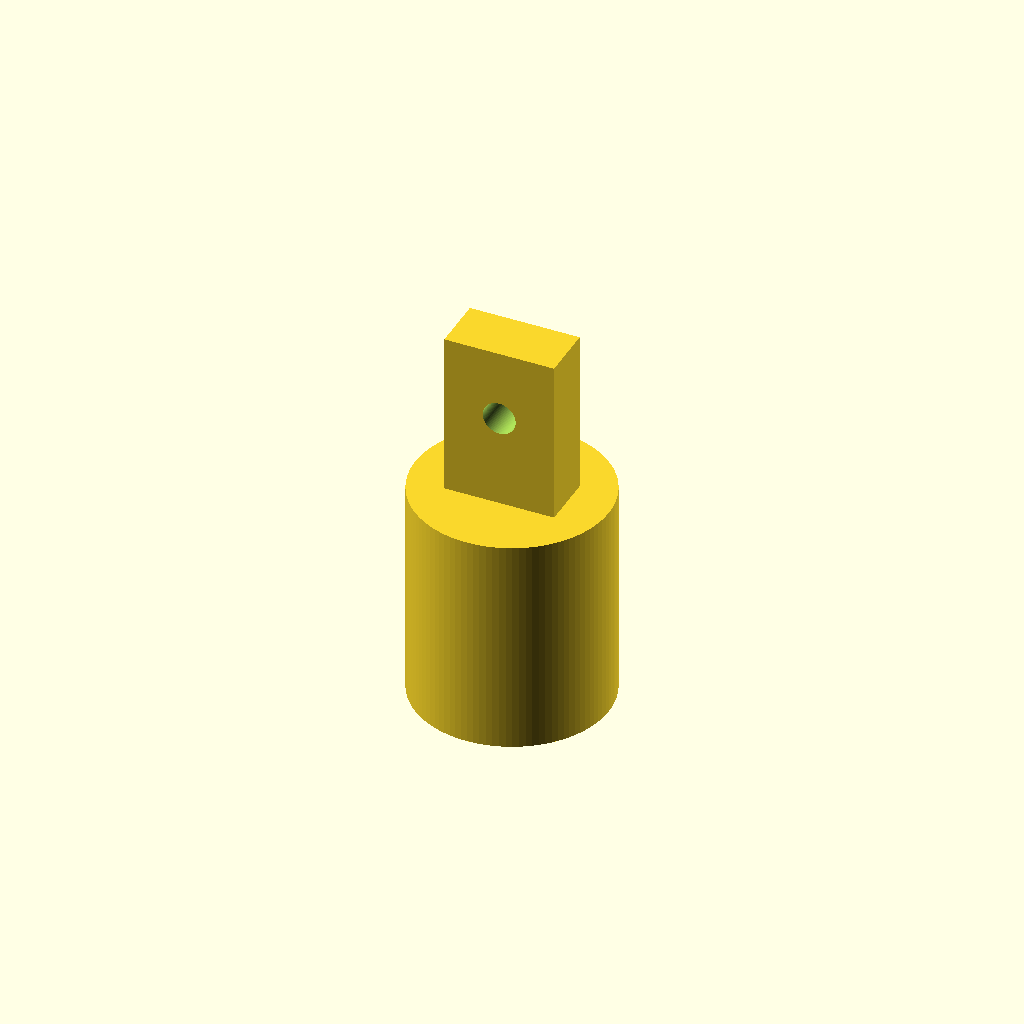
Cell 1: rendered with the file's own defaults.
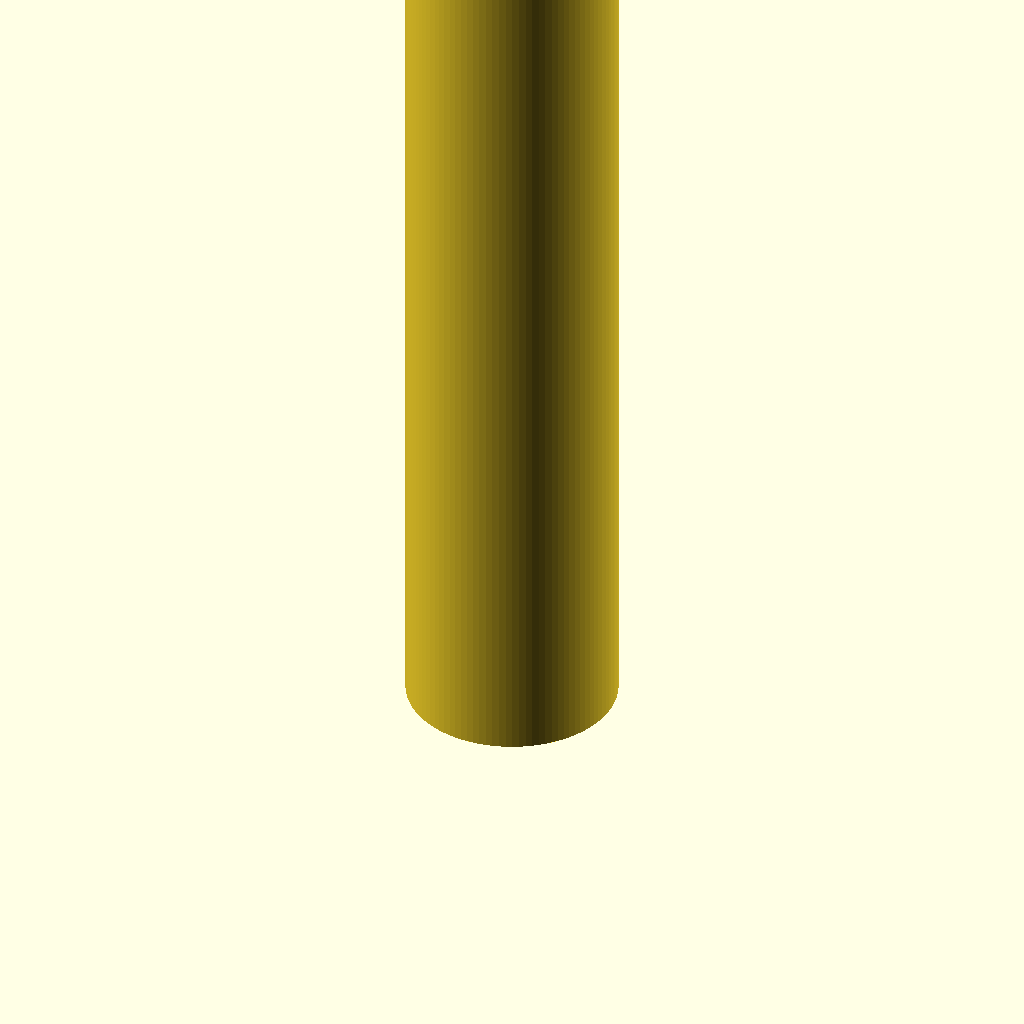
Cell 2: CYLINDER_HEIGHT = 100 (everything else at default).
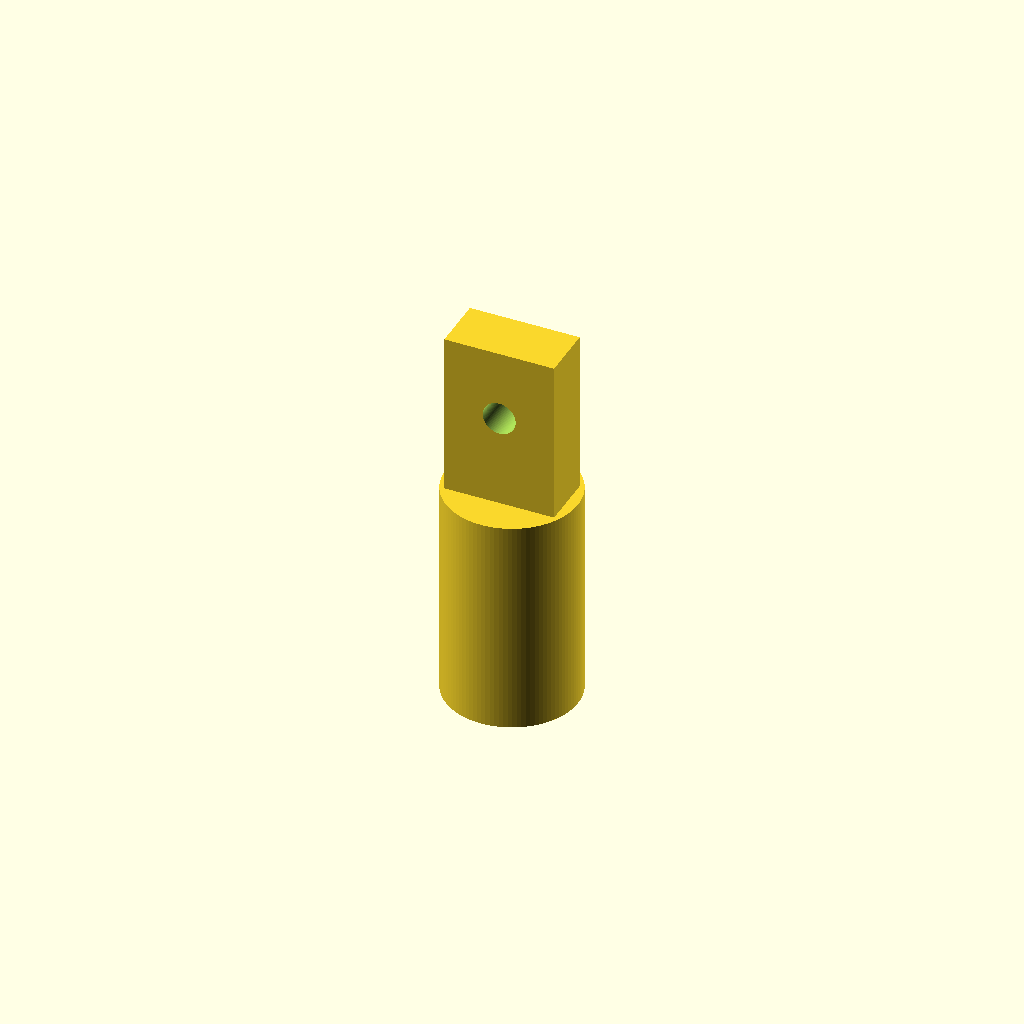
Cell 3: the same model with CYLINDER_RADIUS = 6.
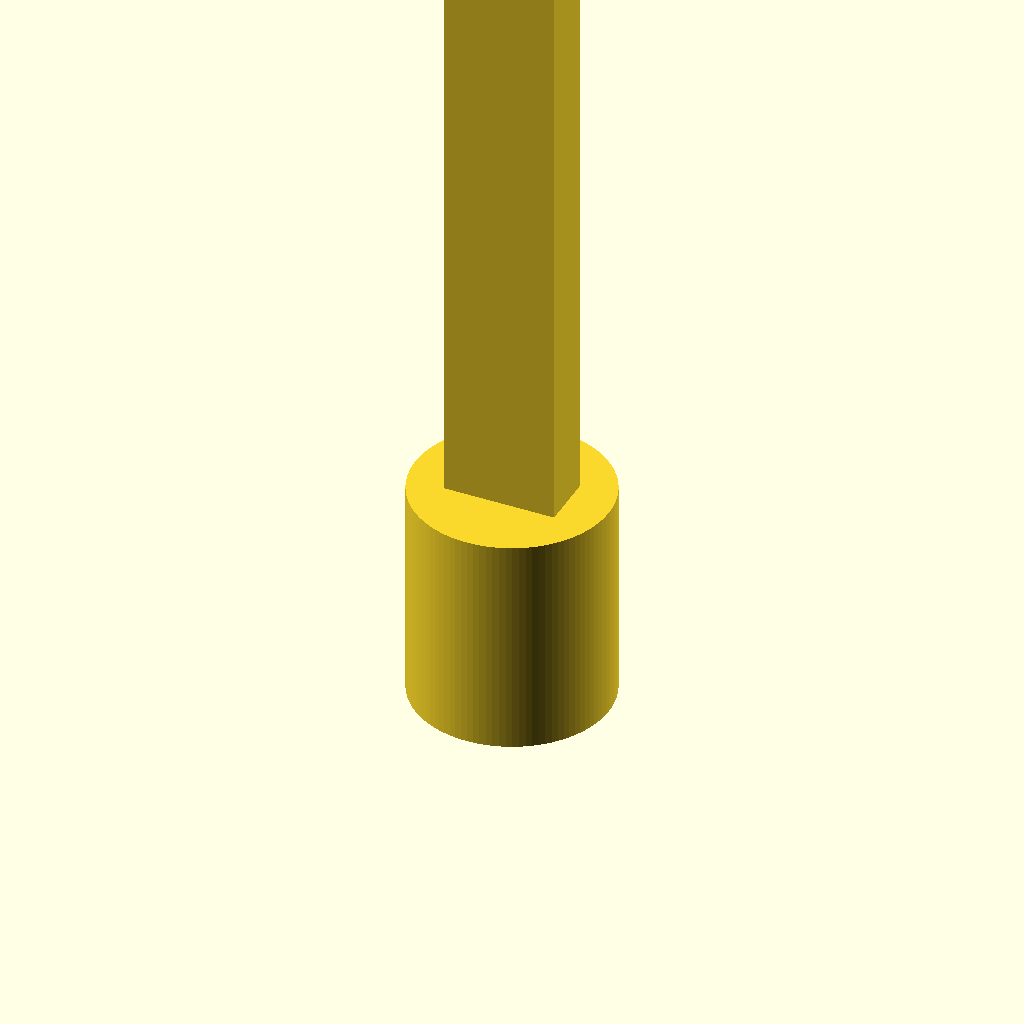
Cell 4: TAB_LENGTH = 100 (everything else at default).
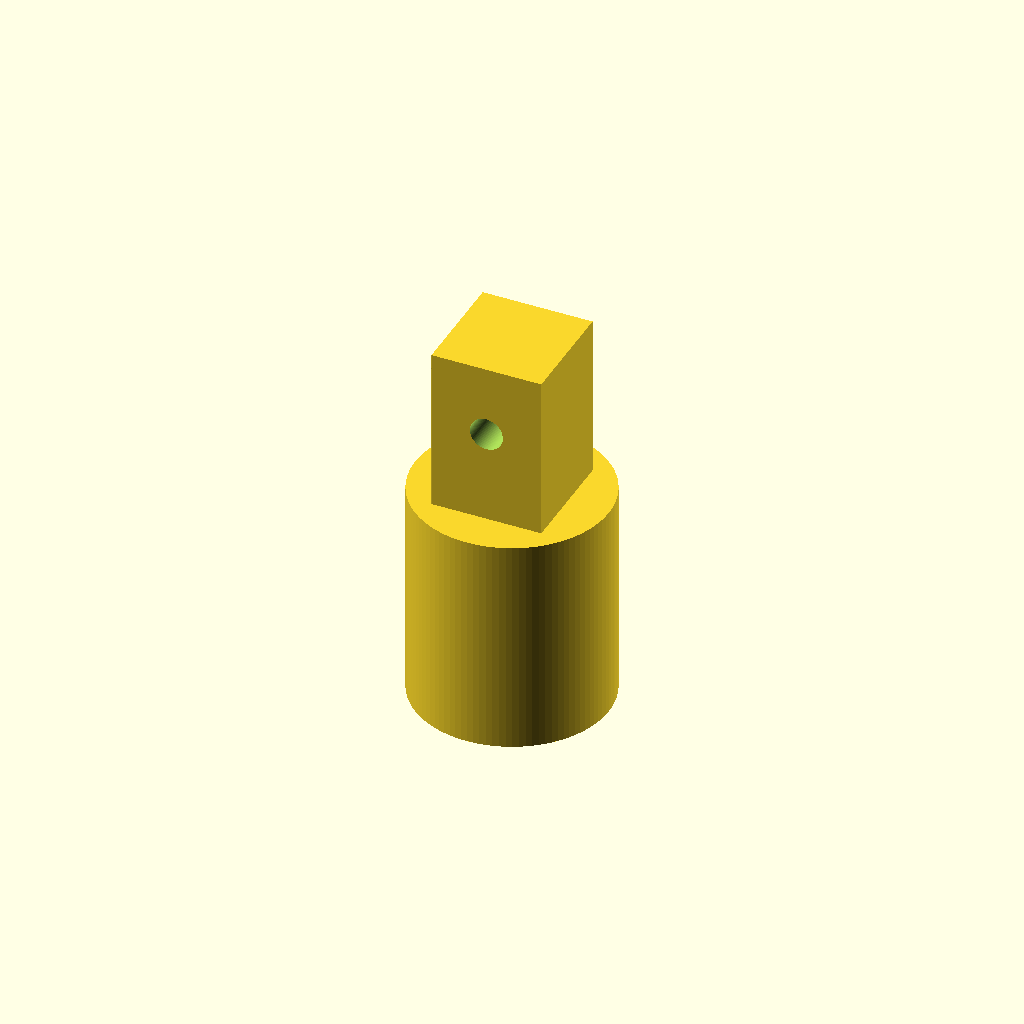
Cell 5 — TAB_THICKNESS set to 10, the other parameters unchanged.
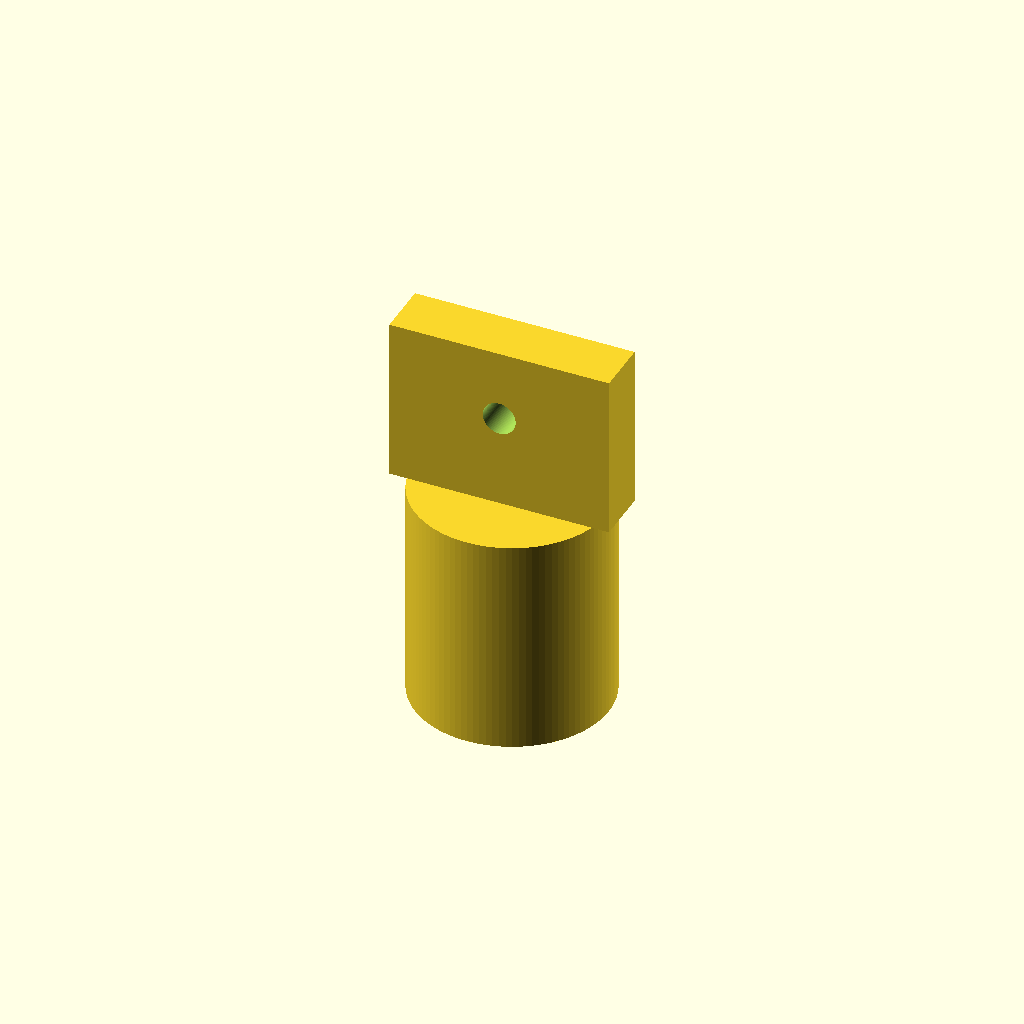
Cell 6: the same model with TAB_WIDTH = 20.
All cells are drawn from one camera (rotation 55°, 0°, 25°, orthographic, colour scheme Cornfield), so only the parameter changes between them.
OpenSCAD source file scadFiles/1168058/1907730.scad:
//*******************************************************

// ********** Prusa Rounded Clip by MacFly **************

// **            made dec 02 2015                      **

//*******************************************************



//--------------------------------------------------------------------------------------//

/* [cylinder] */

// Cylinder height mm - Hauteur du cylindre en mm. Default 20

CYLINDER_HEIGHT = 20;   // [10:100]         

// Cylinder radius mm - Rayon du cylindre en mm. Default 17.6mm (8.80 x 2 )

CYLINDER_RADIUS = 8.80; //[6:0.01:10]   

/* [Tab] */

//  Tab length - Longueur de la languette en mm. Default 15

TAB_LENGTH = 15;   // [10:1:100]         

// 5mm thickness - Epaisseur de la languette. Default 5

TAB_THICKNESS = 5;  // [5:0.5:10 ]     

// Tab width mm - Largeur de la languette en mm

TAB_WIDTH = 10; // [5:1:20]   

/* [Screw] */

// screw hole radius - Rayon du trou pour la vis

SCREW_HOLE_RADIUS = 1.5; //[0:0.1:5]

// tab screw hole 5mm from the edge - distance du trou 5mm du bord extérieur

SCREW_HOLE_OFFSET = 5; // [1:100 ]

/* [Body] */

// Default 1.4mm shell thickness |  Epaisseur de la coque du cylindre

SHELL_THICKNESS = 1.4; 



/* [Hidden] */

$fn = 100;

EXTRUSION_THICKNESS = CYLINDER_RADIUS - SHELL_THICKNESS * 2;



module cylindre()

    {

    difference()

        {

                cylinder(r=CYLINDER_RADIUS, h=CYLINDER_HEIGHT);

                translate([0,0,5]) extruCylinder();

        }

    }

    

module extruCylinder()

    {

                cylinder(r=EXTRUSION_THICKNESS, h=CYLINDER_HEIGHT - 10);  

    }

    

module  tab()

    {

     difference() {

                  

            translate([0,0,0]) rotate([90,90,0]) cube([TAB_LENGTH,TAB_WIDTH,TAB_THICKNESS]);

            translate([TAB_WIDTH/2, 75, -SCREW_HOLE_OFFSET - 1.5]) rotate([90,90,0]) cylinder(r=SCREW_HOLE_RADIUS,h=150);

     }

  }



cylindre();

translate([-TAB_WIDTH/2,TAB_THICKNESS/2,CYLINDER_HEIGHT + TAB_LENGTH]) tab();
Customizer parameters (derived from the source; name, type, default, range or options):
CYLINDER_HEIGHT: number, default 20, range 10 to 100
CYLINDER_RADIUS: number, default 8.8, range 6 to 10, step 0.01
TAB_LENGTH: number, default 15, range 10 to 100, step 1
TAB_THICKNESS: number, default 5, range 5 to 10, step 0.5
TAB_WIDTH: number, default 10, range 5 to 20, step 1
SCREW_HOLE_RADIUS: number, default 1.5, range 0 to 5, step 0.1
SCREW_HOLE_OFFSET: number, default 5, range 1 to 100
SHELL_THICKNESS: number, default 1.4
